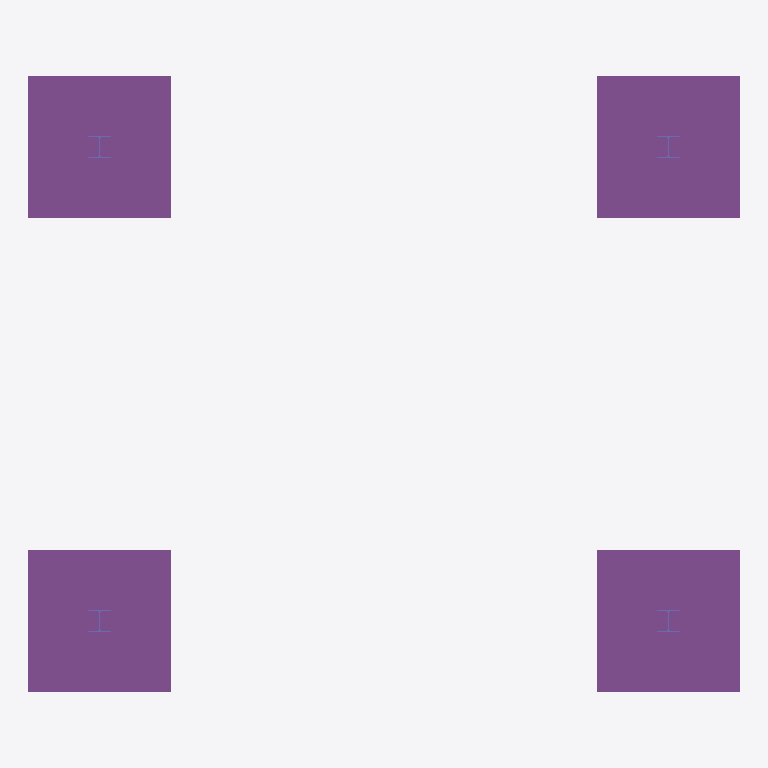
Plan cut of the same IFC building model at storey 'Cimentacion' (level -0.60 m, cut at 0.80 m), seen from above with north up, elements coloured by IFC class: 4 footings (purple), 4 columns (violet). Cut surfaces are drawn darker.
Extent 7.5 m × 6.5 m × 4.3 m (x, y, z). Storeys (3): Cimentacion at -0.60 m; Planta Baja at 0.00 m; Cubierta at 3.50 m. Elements (13): 4 IfcBeam, 4 IfcColumn, 4 IfcFooting, 1 IfcSlab.

HEADER;
FILE_DESCRIPTION(('ViewDefinition [CoordinationView]'),'2;1');
FILE_NAME('','2026-06-22T14:32:02',(''),(''),'IfcOpenShell 0.8.5-1c5b825','IfcOpenShell 0.8.5-1c5b825','');
FILE_SCHEMA(('IFC4'));
ENDSEC;
DATA;
#9=IFCPROJECT('3jWnIdqA582vhWfLG9vexg',$,'Federacion - ESTRUCTURA (edificio)',$,$,$,$,(#7),#3);
#15=IFCSITE('14lTxfMSv3txevyFGE1SWa',$,'Parcela comun',$,$,#14,$,$,.ELEMENT.,$,$,$,$,$);
#19=IFCBUILDING('3wo0O6eo11YAGRVCO_ZHIQ',$,'Edificio',$,$,#18,$,$,.ELEMENT.,$,$,$);
#23=IFCBUILDINGSTOREY('1K$3EUKfrDMedBxPpw6fs1',$,'Cimentacion',$,$,#22,$,$,.ELEMENT.,-0.6);
#27=IFCBUILDINGSTOREY('3hSqmvABH6Qgxpm8RBVKOU',$,'Planta Baja',$,$,#26,$,$,.ELEMENT.,0.0);
#31=IFCBUILDINGSTOREY('349fy2DFP35B$KfovQJpDM',$,'Cubierta',$,$,#30,$,$,.ELEMENT.,3.5);
#62=IFCFOOTING('26_XXwzcz6nfYYAM9aAQfx',$,'Zapata_1',$,$,#61,#58,$,.PAD_FOOTING.);
#90=IFCFOOTING('39WGeue3j6pg2NJ7xoOGPR',$,'Zapata_2',$,$,#89,#86,$,.PAD_FOOTING.);
#118=IFCFOOTING('0o$At664rCQv71dNJ8Pjik',$,'Zapata_3',$,$,#117,#114,$,.PAD_FOOTING.);
#146=IFCFOOTING('2MniJgVkX5fhm7OXrb$ruc',$,'Zapata_4',$,$,#145,#142,$,.PAD_FOOTING.);
#49=IFCCOLUMN('1QE8QDw51CgAmv0mc6hRD$',$,'Pilar_1',$,$,#48,#43,$,.COLUMN.);
#77=IFCCOLUMN('0A7IMBbTD91PrLqjhr$r0e',$,'Pilar_2',$,$,#76,#71,$,.COLUMN.);
#105=IFCCOLUMN('0vnWbu9XrDvvlQdj0ytbuL',$,'Pilar_3',$,$,#104,#99,$,.COLUMN.);
#133=IFCCOLUMN('2YCRpA5N90MQabzeuQrZME',$,'Pilar_4',$,$,#132,#127,$,.COLUMN.);
ENDSEC;
